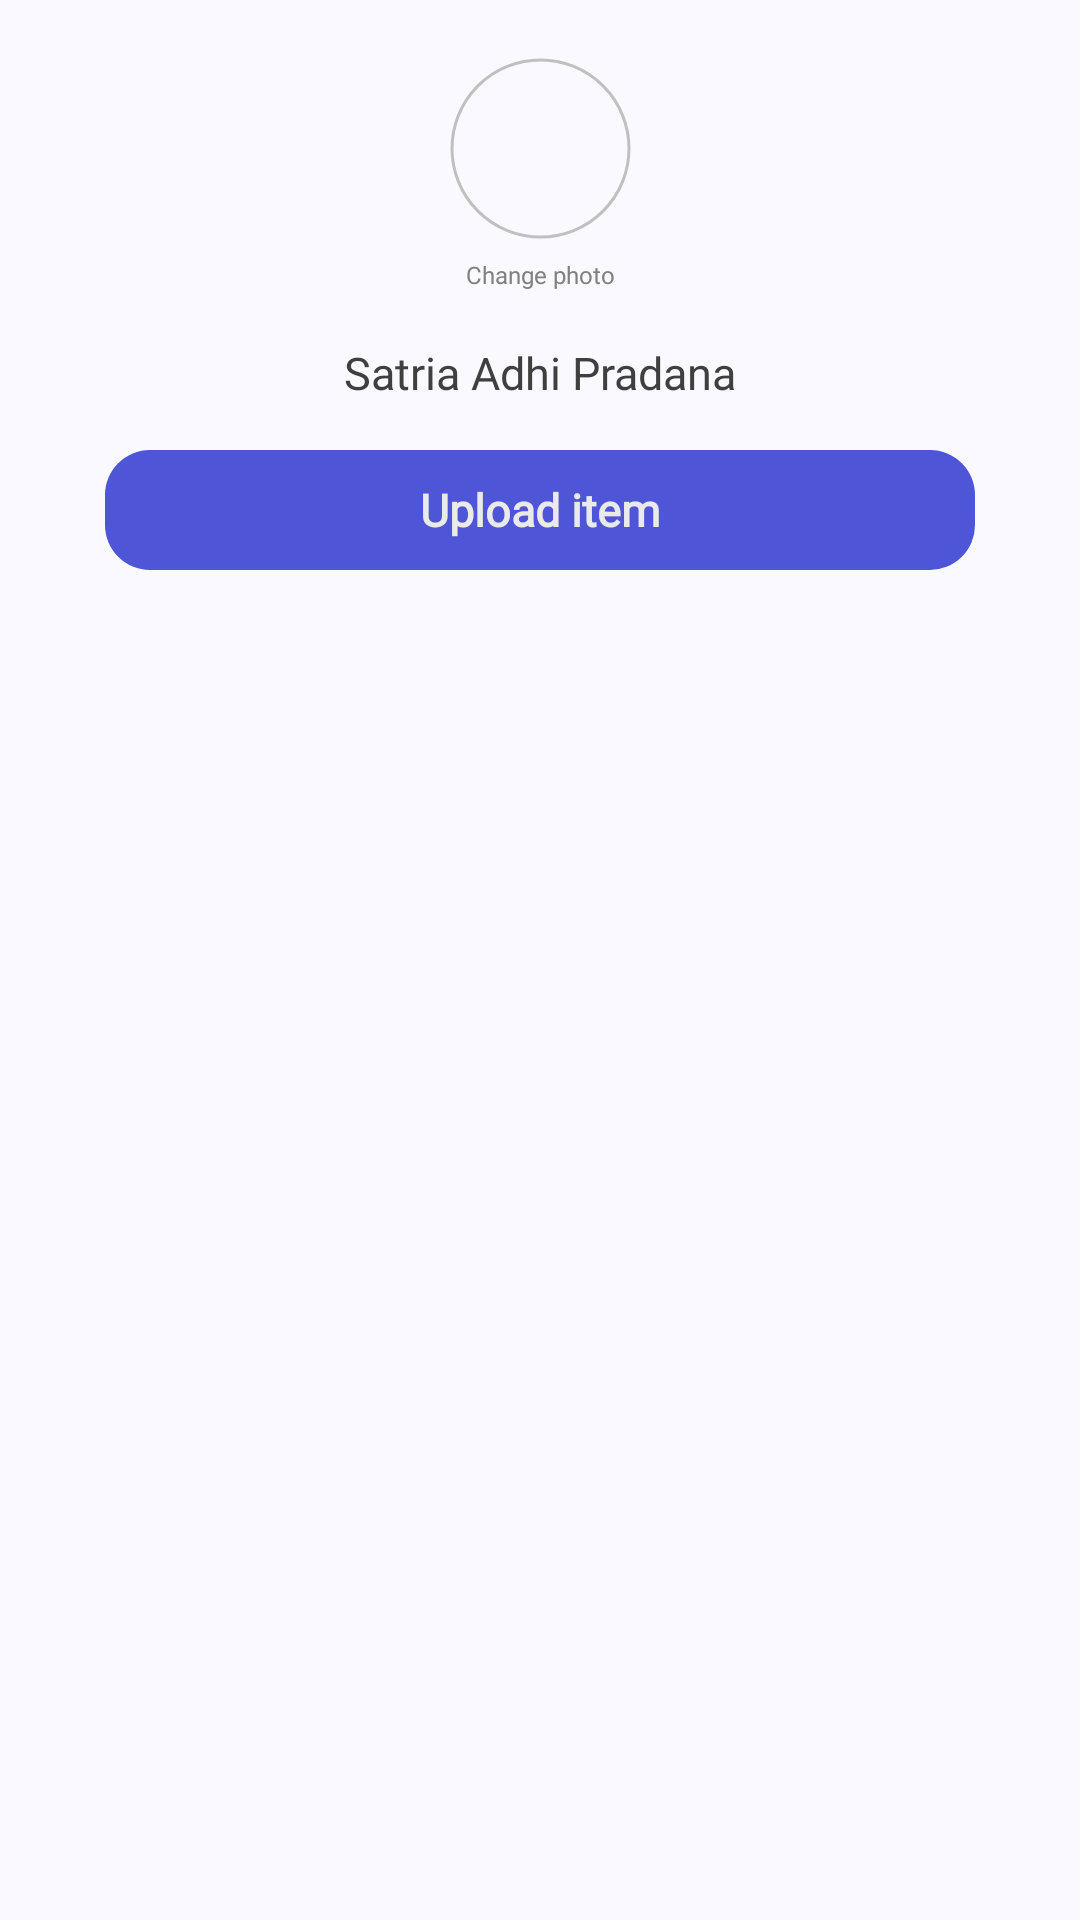

Write the Android layout XML for this screen, with the resource values it uses.
<!-- AndroidManifest.xml: application theme Theme.TestApp -->
<!-- res/layout/fragment_profile.xml -->
<?xml version="1.0" encoding="utf-8"?>
<androidx.constraintlayout.widget.ConstraintLayout xmlns:android="http://schemas.android.com/apk/res/android"
    xmlns:app="http://schemas.android.com/apk/res-auto"
    xmlns:tools="http://schemas.android.com/tools"
    android:layout_width="match_parent"
    android:layout_height="match_parent"
    android:background="@color/main_color"
    android:animateLayoutChanges="true"
    tools:context=".ui.modules.profile.ProfileFragment">

    <com.google.android.material.imageview.ShapeableImageView
        android:id="@+id/icon"
        android:layout_width="@dimen/size_user_icon"
        android:layout_height="@dimen/size_user_icon"
        android:layout_marginTop="@dimen/margin_19"
        android:paddingHorizontal="@dimen/padding_1"
        android:paddingVertical="@dimen/padding_1"
        android:scaleType="fitXY"
        android:src="@drawable/avatar"
        app:layout_constraintEnd_toEndOf="parent"
        app:layout_constraintStart_toStartOf="parent"
        app:layout_constraintTop_toTopOf="parent"
        app:shapeAppearance="@style/IconProfileStyle"
        app:strokeColor="@color/gray_450"
        app:strokeWidth="@dimen/stroke_width" />

    <TextView
        android:id="@+id/change_photo"
        android:layout_width="wrap_content"
        android:layout_height="wrap_content"
        android:layout_marginTop="@dimen/margin_6"
        android:fontFamily="@font/montserrat_light"
        android:text="@string/change_photo"
        android:textColor="@color/gray_550"
        android:textSize="@dimen/text_size_8"
        app:layout_constraintEnd_toEndOf="parent"
        app:layout_constraintStart_toStartOf="parent"
        app:layout_constraintTop_toBottomOf="@id/icon" />

    <TextView
        android:id="@+id/user_name"
        android:layout_width="wrap_content"
        android:layout_height="wrap_content"
        android:layout_marginTop="@dimen/margin_17"
        android:fontFamily="@font/montserrat_black"
        android:text="@string/satria_adhi_pradana"
        android:textColor="@color/gray_850"
        android:textSize="@dimen/text_size_15"
        app:layout_constraintEnd_toEndOf="parent"
        app:layout_constraintStart_toStartOf="parent"
        app:layout_constraintTop_toBottomOf="@id/change_photo" />

        <TextView
            android:id="@+id/upload_item_button"
            android:layout_width="@dimen/view_size_290"
            android:layout_height="@dimen/view_size_40"
            android:layout_marginTop="@dimen/margin_36"
            app:layout_constraintEnd_toEndOf="parent"
            app:layout_constraintStart_toStartOf="parent"
            app:layout_constraintTop_toTopOf="@id/user_name"
            android:background="@drawable/auth_button_state"
            android:fontFamily="@font/montserrat_medium"
            android:gravity="center"
            android:text="@string/upload_item"
            android:textColor="@color/white_500"
            android:textSize="@dimen/text_size_15"
            android:textStyle="bold"
            android:paddingEnd="@dimen/padding_56"
            android:paddingStart="@dimen/padding_56"
            app:drawableStartCompat="@drawable/upload" />

    <androidx.recyclerview.widget.RecyclerView
        android:id="@+id/profile_list"
        android:layout_width="match_parent"
        android:layout_height="@dimen/zero"
        android:layout_marginStart="@dimen/margin_32"
        android:layout_marginTop="@dimen/margin_14"
        android:layout_marginEnd="@dimen/margin_46"
        app:layout_constraintBottom_toBottomOf="parent"
        app:layout_constraintEnd_toEndOf="parent"
        app:layout_constraintStart_toStartOf="parent"
        app:layout_constraintTop_toBottomOf="@id/upload_item_button" />

</androidx.constraintlayout.widget.ConstraintLayout>
<!-- resources referenced by this layout -->
<resources>
  <color name="gray_450">#C0C0C0</color>
  <color name="gray_550">#808080</color>
  <color name="gray_850">#3F3F3F</color>
  <color name="main_color">#FAF9FF</color>
  <color name="white_500">#EAEAEA</color>
  <dimen name="margin_14">14dp</dimen>
  <dimen name="margin_17">17dp</dimen>
  <dimen name="margin_19">19dp</dimen>
  <dimen name="margin_32">32dp</dimen>
  <dimen name="margin_36">36dp</dimen>
  <dimen name="margin_46">46dp</dimen>
  <dimen name="margin_6">6dp</dimen>
  <dimen name="padding_1">1dp</dimen>
  <dimen name="padding_56">56dp</dimen>
  <dimen name="size_user_icon">61dp</dimen>
  <dimen name="stroke_width">1dp</dimen>
  <dimen name="text_size_15">15sp</dimen>
  <dimen name="text_size_8">8sp</dimen>
  <dimen name="view_size_290">290dp</dimen>
  <dimen name="view_size_40">40dp</dimen>
  <dimen name="zero">0dp</dimen>
  <!-- drawable auth_button_state (drawable) -->
  <?xml version="1.0" encoding="utf-8"?>
  <selector xmlns:android="http://schemas.android.com/apk/res/android">
      <item android:drawable="@drawable/auth_button_active" android:state_pressed="false" />
      <item android:drawable="@drawable/auth_button_passive" android:state_pressed="true" />
  </selector>
  <string name="change_photo">Change photo</string>
  <string name="satria_adhi_pradana">Satria Adhi Pradana</string>
  <string name="upload_item">Upload item</string>
  <style name="IconProfileStyle">
          <item name="cornerFamily">rounded</item>
          <item name="cornerSize">@dimen/corner_user_icon</item>
      </style>
  <style name="Theme.TestApp" parent="Theme.MaterialComponents.Light.Bridge">
          
          <item name="colorPrimary">@color/main_color</item>
          <item name="colorPrimaryVariant">@color/main_color</item>
          <item name="colorOnPrimary">@color/white</item>
          
          <item name="colorSecondary">@color/teal_200</item>
          <item name="colorSecondaryVariant">@color/teal_700</item>
          <item name="colorOnSecondary">@color/black</item>
          
          <item name="android:statusBarColor">?attr/colorPrimaryVariant</item>
          
          <item name="windowActionBar">false</item>
          <item name="windowNoTitle">true</item>
      </style>
  <!-- drawable auth_button_active (drawable) -->
  <?xml version="1.0" encoding="utf-8"?>
  <selector xmlns:android="http://schemas.android.com/apk/res/android">
      <item>
          <shape android:shape="rectangle">
              <corners android:radius="@dimen/corner_radius_15" />
              <solid android:color="@color/blue_600" />
          </shape>
      </item>
  </selector>
  <!-- drawable auth_button_passive (drawable) -->
  <?xml version="1.0" encoding="utf-8"?>
  <selector xmlns:android="http://schemas.android.com/apk/res/android">
      <item>
          <shape android:shape="rectangle">
              <corners android:radius="@dimen/corner_radius_15" />
              <solid android:color="@color/blue_800" />
          </shape>
      </item>
  </selector>
  <dimen name="corner_user_icon">50%</dimen>
  <color name="white">#FFFFFFFF</color>
  <color name="teal_200">#FF03DAC5</color>
  <color name="teal_700">#FF018786</color>
  <color name="black">#181726</color>
  <dimen name="corner_radius_15">15dp</dimen>
  <color name="blue_600">#4E55D7</color>
  <color name="blue_800">#545589</color>
</resources>
